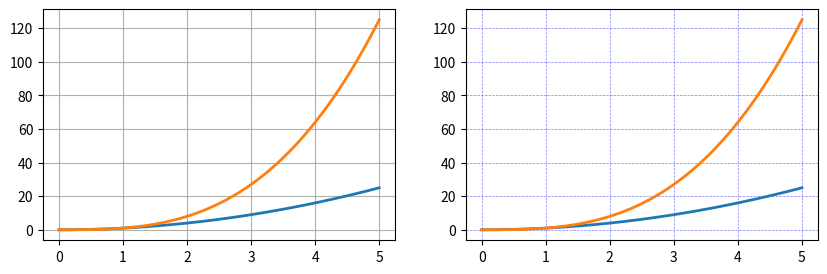

Write Python code to recreate this figure.
import matplotlib.pyplot as plt
import numpy as np

x = np.linspace(0, 5, 100)

fig, axes = plt.subplots(1, 2, figsize=(10,3))
#domyslna siatka
axes[0].plot(x, x**2, x, x**3, lw=2)
axes[0].grid(True)
#customowa siatka
axes[1].plot(x, x**2, x, x**3, lw=2)
axes[1].grid(color='b', alpha=0.5, linestyle='dashed', lw=0.5)

plt.show()